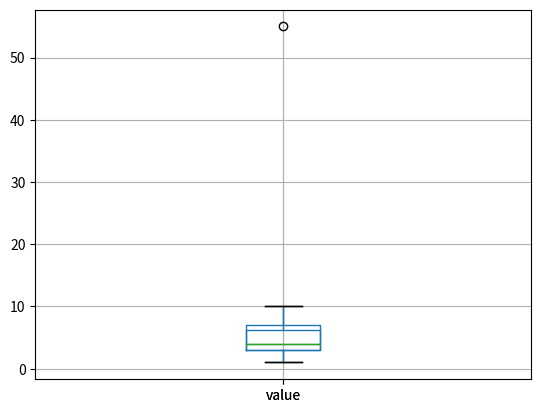

This figure's Python source:
import matplotlib.pyplot as plt
import pandas as pd

data = {'value': [1, 2, 2, 3, 3, 3, 4, 4, 4, 4, 5, 6, 7, 8, 9, 10, 55]}
df = pd.DataFrame(data)

# df['value'].hist()
df.boxplot(column='value')
plt.show()
# print(df.describe())

Q1 = df['value'].quantile(0.25)
Q3 = df['value'].quantile(0.75)
IQR = Q3 - Q1

downside = Q1 - 1.5 * IQR
upside = Q3 + 1.5 * IQR

df_new = df[(df['value'] >= downside) & (df['value'] <= upside)]
df_new.boxplot(column='value')
plt.show()

